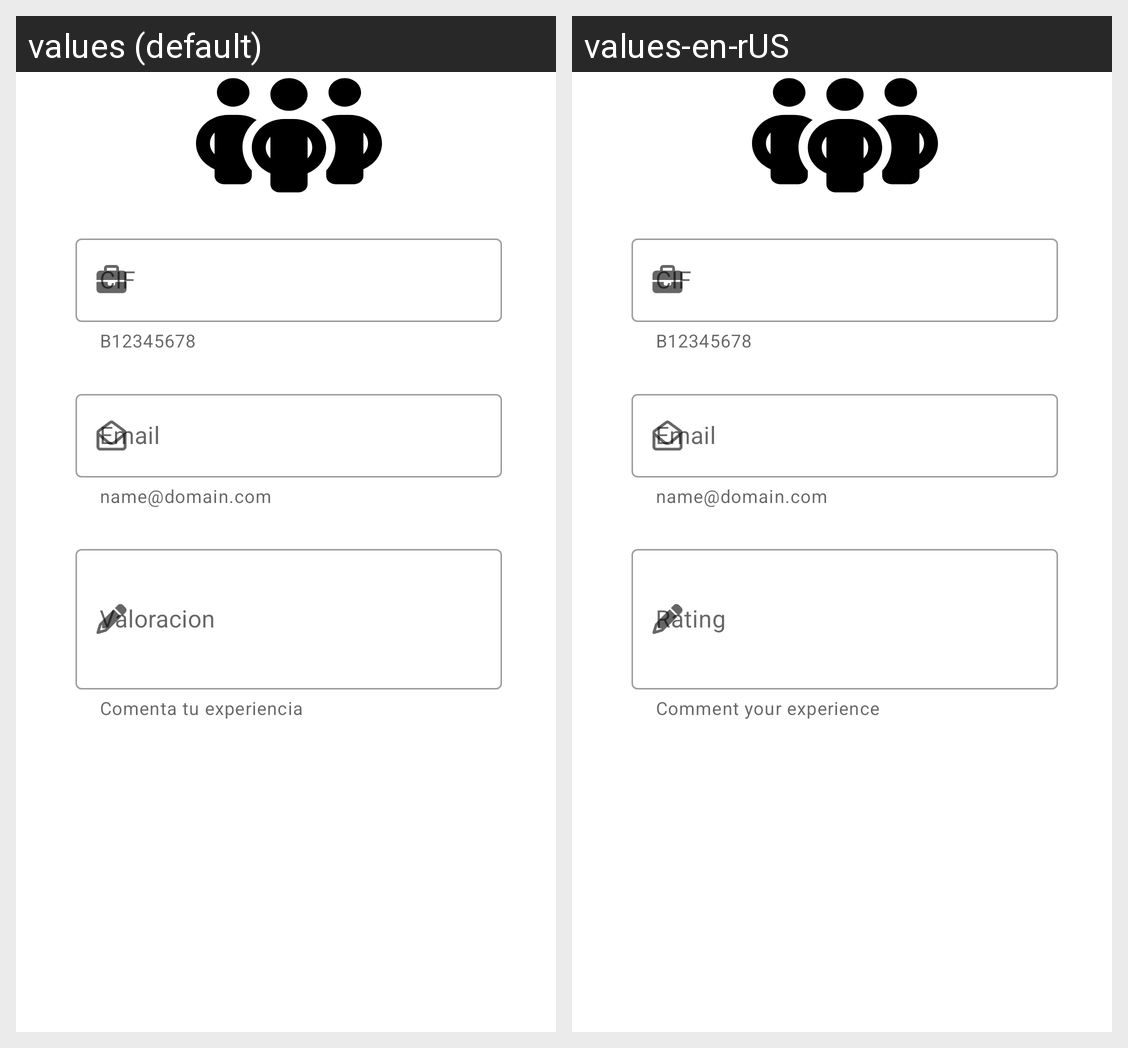

Here is an Android app screen in its default locale and in the app's own translations. Write out the translated-string differences for the strings that appear on this screen.
Android screen res/layout/activity_edit_visita.xml rendered under 2 locales, left to right: values (default), values-en-rUS. Device: Nexus 5 (rendered at 1080×1920; each locale shown at half size, 540×960, under a caption strip naming it); theme Theme.Recycler.
Strings drawn on this screen, with the default value and each locale's value (text and hints the layout hard-codes, and strings that could not be matched under every locale, appear in the picture but are not listed):

helper_text_CIF
  values: B12345678
  values-en-rUS: B12345678

email
  values: Email
  values-en-rUS: Email

helper_text_email
  values: name@domain.com
  values-en-rUS: name@domain.com

valoracion
  values: Valoracion
  values-en-rUS: Rating

helper_text_valoracion
  values: Comenta tu experiencia
  values-en-rUS: Comment your experience
